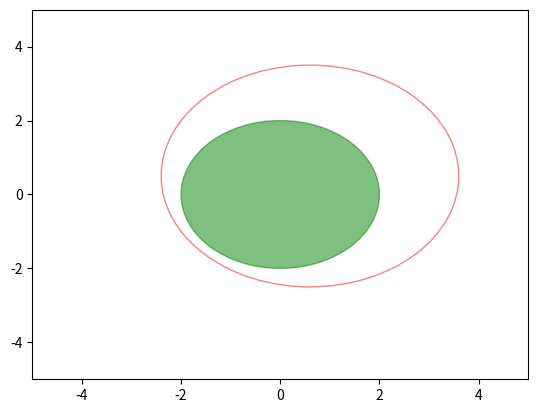

Recreate this plot in Python.
import matplotlib.pyplot as plt

from matplotlib.patches import Circle

circ = Circle([0, 0], 2, color="green", alpha=0.5)
ax = plt.gca()
ax.add_patch(circ)


circ = Circle([0.6, .5], 3, edgecolor="red", alpha=0.5, fill=False)
ax = plt.gca()
ax.add_patch(circ)
plt.xlim(-5,5)
plt.ylim(-5,5)

plt.savefig("example.png")
plt.close()
